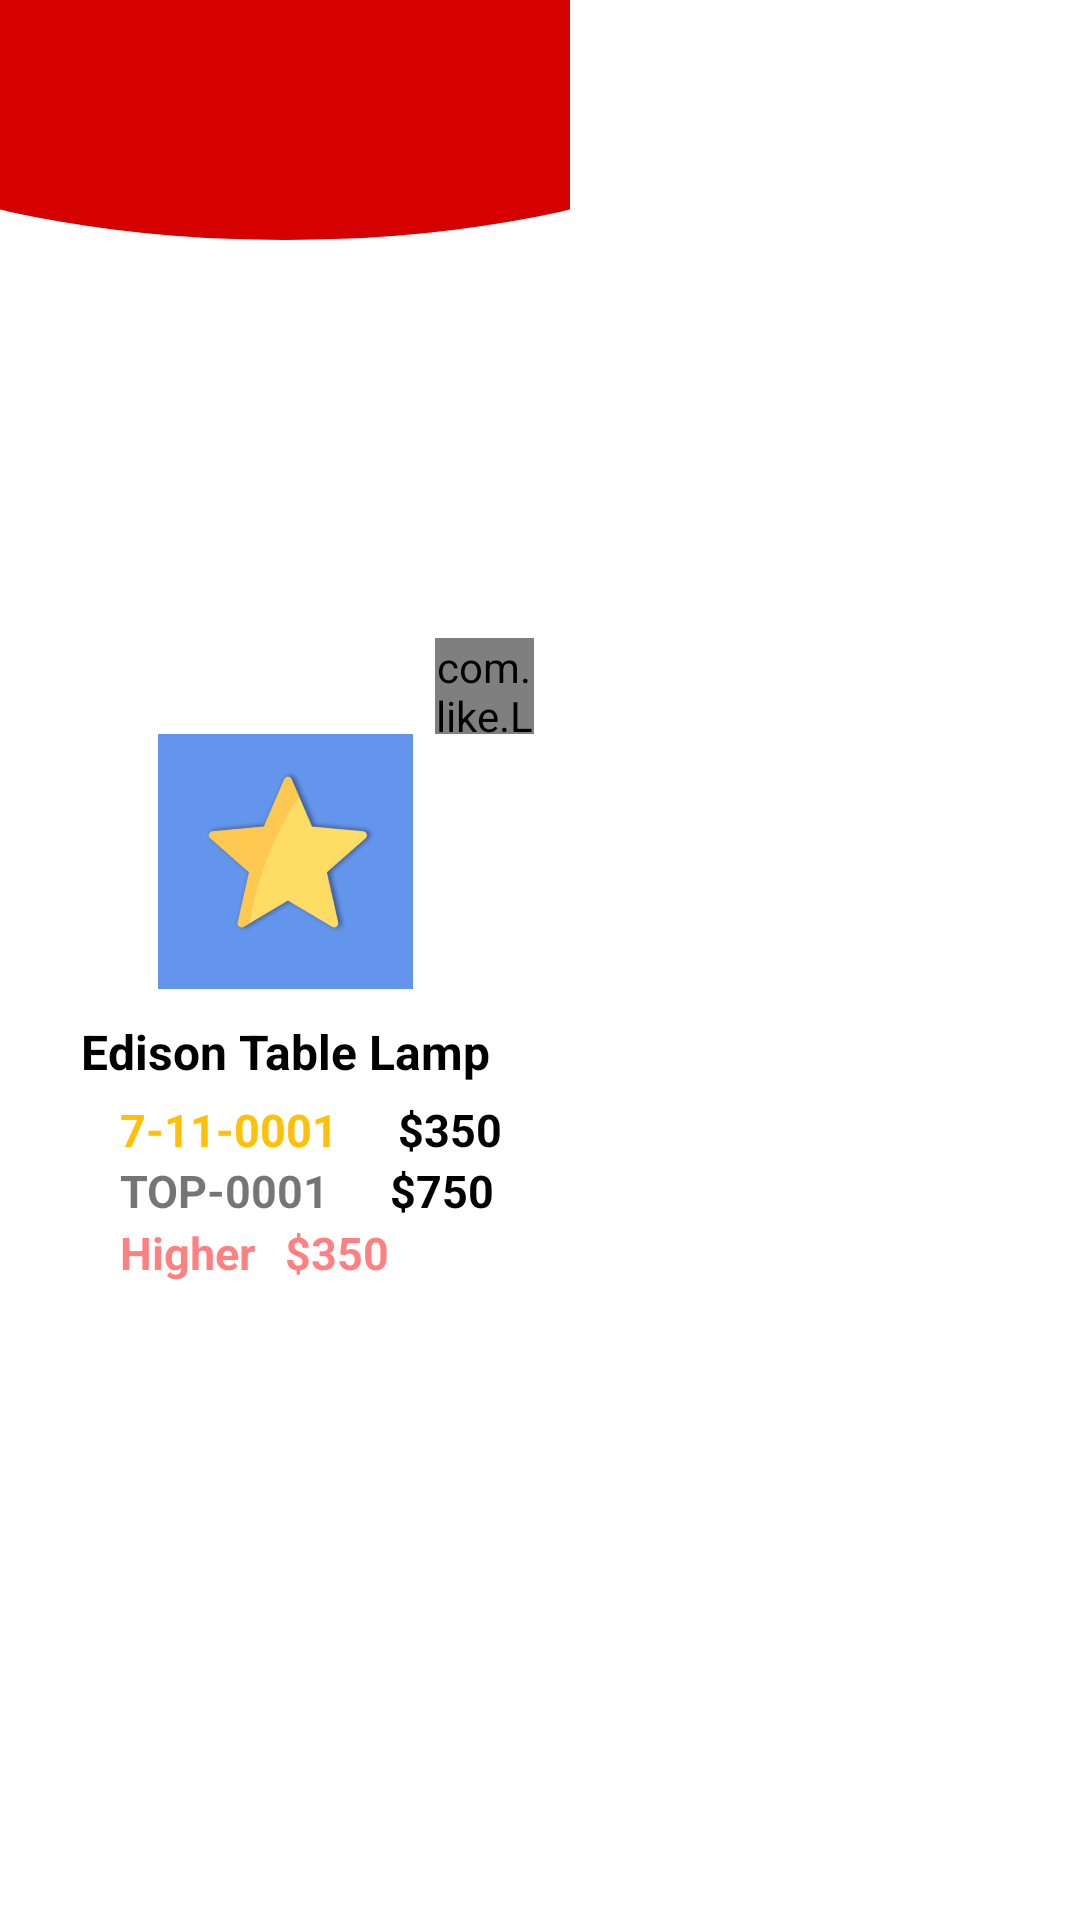

This screen was rendered from an Android layout file. Write that file and the resources it references.
<!-- AndroidManifest.xml: application theme AppTheme -->
<!-- res/layout/activity_compare_list_expensive.xml -->
<?xml version="1.0" encoding="utf-8"?>
<LinearLayout xmlns:android="http://schemas.android.com/apk/res/android"
    xmlns:app="http://schemas.android.com/apk/res-auto"
    android:layout_width="wrap_content"
    android:layout_height="wrap_content"
    android:gravity="center"
    android:orientation="vertical"
    android:layout_marginBottom="40dp"
    >

    <LinearLayout
        android:layout_width="match_parent"
        android:layout_height="match_parent"
        android:orientation="vertical"
        android:background="@drawable/border_while2"
       >

        <LinearLayout
            android:layout_width="190dp"
            android:layout_height="match_parent"
            android:background="@drawable/backgroundcompare2"
            android:gravity="center"
            android:orientation="vertical"
            android:padding="12dp">

            <com.like.LikeButton
                android:id="@+id/star_expensive"
                android:layout_width="33dp"
                android:layout_height="32dp"
                android:layout_gravity="right"
                app:icon_size="25dp"
                app:icon_type="star">
            </com.like.LikeButton>

            <ImageView
                android:id="@+id/image_s"
                android:layout_width="108dp"
                android:layout_height="85dp"
                android:src="@drawable/d"
                />

            <LinearLayout
                android:layout_width="match_parent"
                android:layout_height="wrap_content"
                android:layout_marginTop="10dp"
                android:orientation="vertical"
                android:paddingLeft="@dimen/small"
                android:paddingRight="@dimen/small">

                <TextView
                    android:id="@+id/name_product_s"
                    android:layout_width="match_parent"
                    android:layout_height="wrap_content"
                    android:gravity="center"
                    android:text="Edison Table Lamp"
                    android:textColor="@color/black"
                    android:textSize="16sp"
                    android:textStyle="bold" />

                <LinearLayout
                    android:layout_width="match_parent"
                    android:layout_height="wrap_content"
                    android:gravity="center_vertical"
                    android:orientation="vertical">


                    <LinearLayout
                        android:layout_marginTop="5dp"
                        android:layout_width="match_parent"
                        android:layout_height="match_parent"
                        android:orientation="horizontal">

                        <TextView
                            android:id="@+id/name_id_s"
                            android:textColor="@color/colorPrimary"
                            android:layout_width="wrap_content"
                            android:layout_height="match_parent"
                            android:layout_marginStart="20dp"
                            android:text="7-11-0001"
                            android:textSize="15sp"
                            android:textStyle="bold" />

                        <TextView
                            android:id="@+id/price2_s"
                            android:layout_width="wrap_content"
                            android:layout_height="wrap_content"
                            android:layout_marginStart="20dp"
                            android:text="$350"
                            android:textColor="@color/black"
                            android:textSize="15sp"
                            android:textStyle="bold" />

                    </LinearLayout>


                    <LinearLayout

                        android:layout_width="match_parent"
                        android:layout_height="match_parent"
                        android:orientation="horizontal">

                        <TextView
                            android:id="@+id/namelist_id_s"
                            android:layout_width="wrap_content"
                            android:layout_height="match_parent"
                            android:layout_marginStart="20dp"
                            android:text="TOP-0001"
                            android:textSize="15sp"
                            android:textStyle="bold" />

                        <TextView
                                android:id="@+id/price_s"
                                android:layout_width="wrap_content"
                                android:layout_height="wrap_content"
                                android:layout_marginStart="20dp"
                                android:text="$750"
                                android:textColor="@color/black"
                                android:textSize="15sp"
                                android:textStyle="bold" />
                    </LinearLayout>

                    <LinearLayout
                        android:layout_width="match_parent"
                        android:layout_height="match_parent"
                        android:orientation="horizontal">

                        <TextView
                            android:id="@+id/textView5"
                            android:layout_width="wrap_content"
                            android:layout_height="match_parent"
                            android:layout_marginStart="20dp"
                            android:text="็Higher"
                            android:textColor="@color/redTransparent"
                            android:textSize="15sp"
                            android:textStyle="bold" />

                        <TextView
                            android:id="@+id/result_s"
                            android:layout_width="wrap_content"
                            android:layout_height="wrap_content"
                            android:layout_marginStart="10dp"
                            android:text="$350"
                            android:textColor="@color/redTransparent"
                            android:textSize="15sp"
                            android:textStyle="bold" />

                    </LinearLayout>

                </LinearLayout>
            </LinearLayout>

        </LinearLayout>

    </LinearLayout>


</LinearLayout>
<!-- resources referenced by this layout -->
<resources>
  <color name="black">#FF000000</color>
  <color name="colorPrimary">#FFC107</color>
  <color name="redTransparent">#7ffd0101</color>
  <dimen name="small">8dp</dimen>
  <!-- drawable backgroundcompare2 (drawable-xxxhdpi) -->
  <?xml version="1.0" encoding="utf-8"?>
  <layer-list xmlns:android="http://schemas.android.com/apk/res/android">
      <item>
          <shape android:shape="rectangle"/>
      </item>
      <item
          android:height="160dp"
          android:bottom="25dp"
          android:left="-100dp"
          android:right="-100dp"
          android:top="-80dp">
          <shape android:shape="oval">
              <solid android:color="@color/colorbgcompare2" />
          </shape>
      </item>
  </layer-list>
  <!-- drawable border_while2 (drawable-xxhdpi) -->
  <?xml version="1.0" encoding="utf-8"?>
  <shape xmlns:android="http://schemas.android.com/apk/res/android"
      android:shape="rectangle">
  
      <corners android:radius="50dp"/>
      <solid android:color="@color/white"/>
  
  
  
  </shape>
  <!-- drawable d: jpg bitmap (drawable-v24, 51309 bytes) -->
  <style name="AppTheme" parent="Theme.MaterialComponents.Light.NoActionBar" />
  <color name="colorbgcompare2">#D50000</color>
  <color name="white">#FFFFFFFF</color>
</resources>
